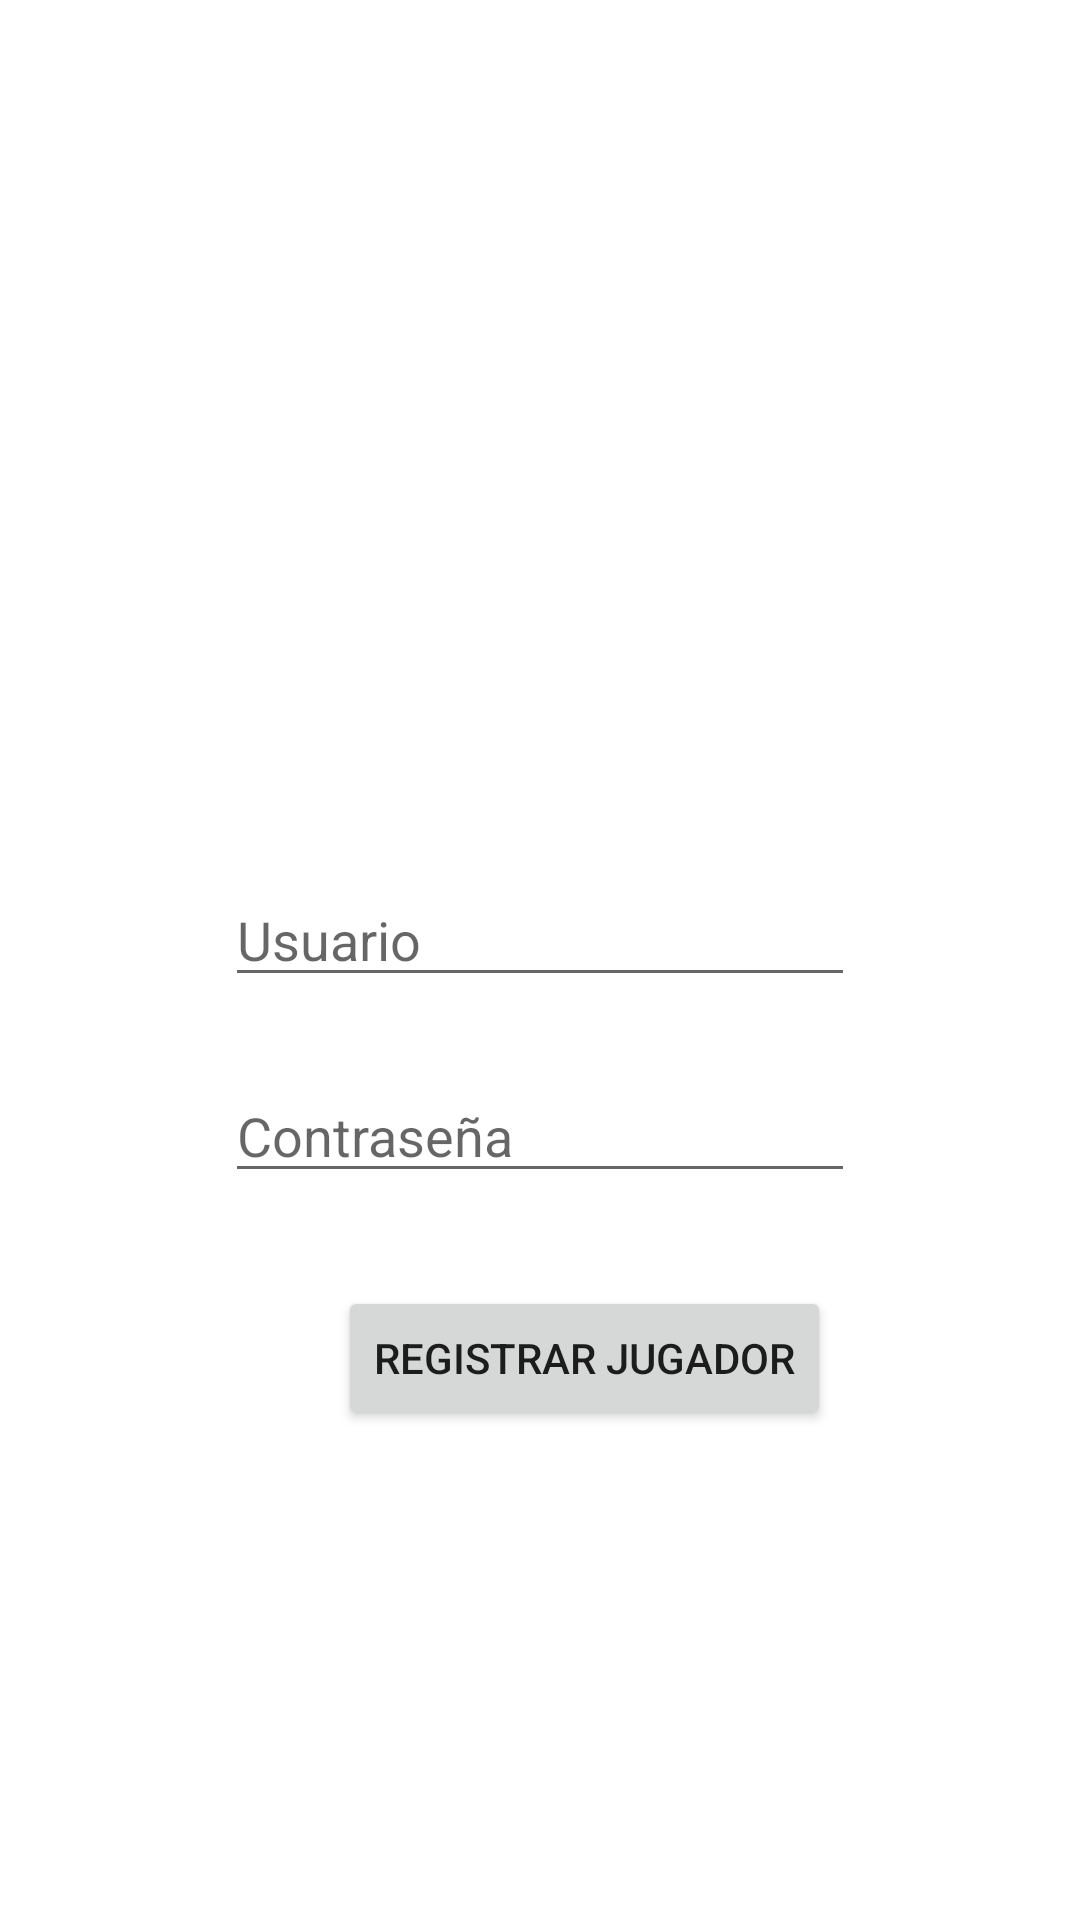

Android layout source for this screen:
<!-- AndroidManifest.xml: application theme Theme.Parcial3 -->
<!-- res/layout/activity_main.xml -->
<?xml version="1.0" encoding="utf-8"?>
<androidx.constraintlayout.widget.ConstraintLayout xmlns:android="http://schemas.android.com/apk/res/android"
    xmlns:app="http://schemas.android.com/apk/res-auto"
    xmlns:tools="http://schemas.android.com/tools"
    android:layout_width="match_parent"
    android:layout_height="match_parent"
    tools:context=".MainActivity">

    <Button
        android:id="@+id/btn_registrar"
        android:layout_width="wrap_content"
        android:layout_height="wrap_content"
        android:layout_marginTop="31dp"
        android:layout_marginEnd="8dp"
        android:text="Registrar Jugador"
        app:layout_constraintEnd_toEndOf="@+id/etPass"
        app:layout_constraintTop_toBottomOf="@+id/etPass" />

    <EditText
        android:id="@+id/etUser"
        android:layout_width="wrap_content"
        android:layout_height="wrap_content"
        android:layout_marginTop="291dp"
        android:ems="10"
        android:hint="Usuario"
        android:inputType="textPersonName"
        app:layout_constraintEnd_toEndOf="parent"
        app:layout_constraintStart_toStartOf="parent"
        app:layout_constraintTop_toTopOf="parent" />

    <EditText
        android:id="@+id/etPass"
        android:layout_width="wrap_content"
        android:layout_height="wrap_content"
        android:layout_marginTop="24dp"
        android:ems="10"
        android:hint="Contraseña"
        android:inputType="textPassword"
        app:layout_constraintStart_toStartOf="@+id/etUser"
        app:layout_constraintTop_toBottomOf="@+id/etUser" />

</androidx.constraintlayout.widget.ConstraintLayout>
<!-- resources referenced by this layout -->
<resources>
  <style name="Theme.Parcial3" parent="Theme.MaterialComponents.DayNight.DarkActionBar">
          
          <item name="colorPrimary">@color/purple_500</item>
          <item name="colorPrimaryVariant">@color/purple_700</item>
          <item name="colorOnPrimary">@color/white</item>
          
          <item name="colorSecondary">@color/teal_200</item>
          <item name="colorSecondaryVariant">@color/teal_700</item>
          <item name="colorOnSecondary">@color/black</item>
          
          <item name="android:statusBarColor" tools:targetApi="l">?attr/colorPrimaryVariant</item>
          
      </style>
  <!-- not gathered from this repository: default colours our renderer supplied (Android Studio template values) -->
  <color name="purple_500">#FF6200EE</color>
  <color name="purple_700">#FF3700B3</color>
  <color name="teal_200">#FF03DAC5</color>
  <color name="teal_700">#FF018786</color>
  <color name="black">#FF000000</color>
  <color name="white">#FFFFFFFF</color>
</resources>
